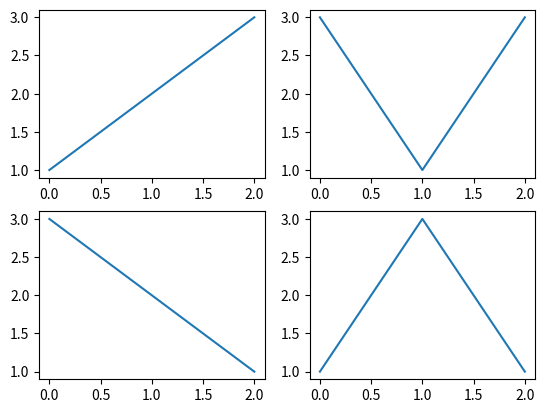

Source code (Python):
import matplotlib.pyplot as plt

fig = plt.figure()

plt.subplot(221) # 2 rows, 2 columns, plot 1
plt.plot([1,2,3])

plt.subplot(222) # 2 rows, 2 columns, plot 2
plt.plot([3,1,3])

plt.subplot(223) # 2 rows, 2 columns, plot 3
plt.plot([3,2,1])

plt.subplot(224) # 2 rows, 2 columns, plot 4
plt.plot([1,3,1])

plt.show()

fig.savefig('test.svg')